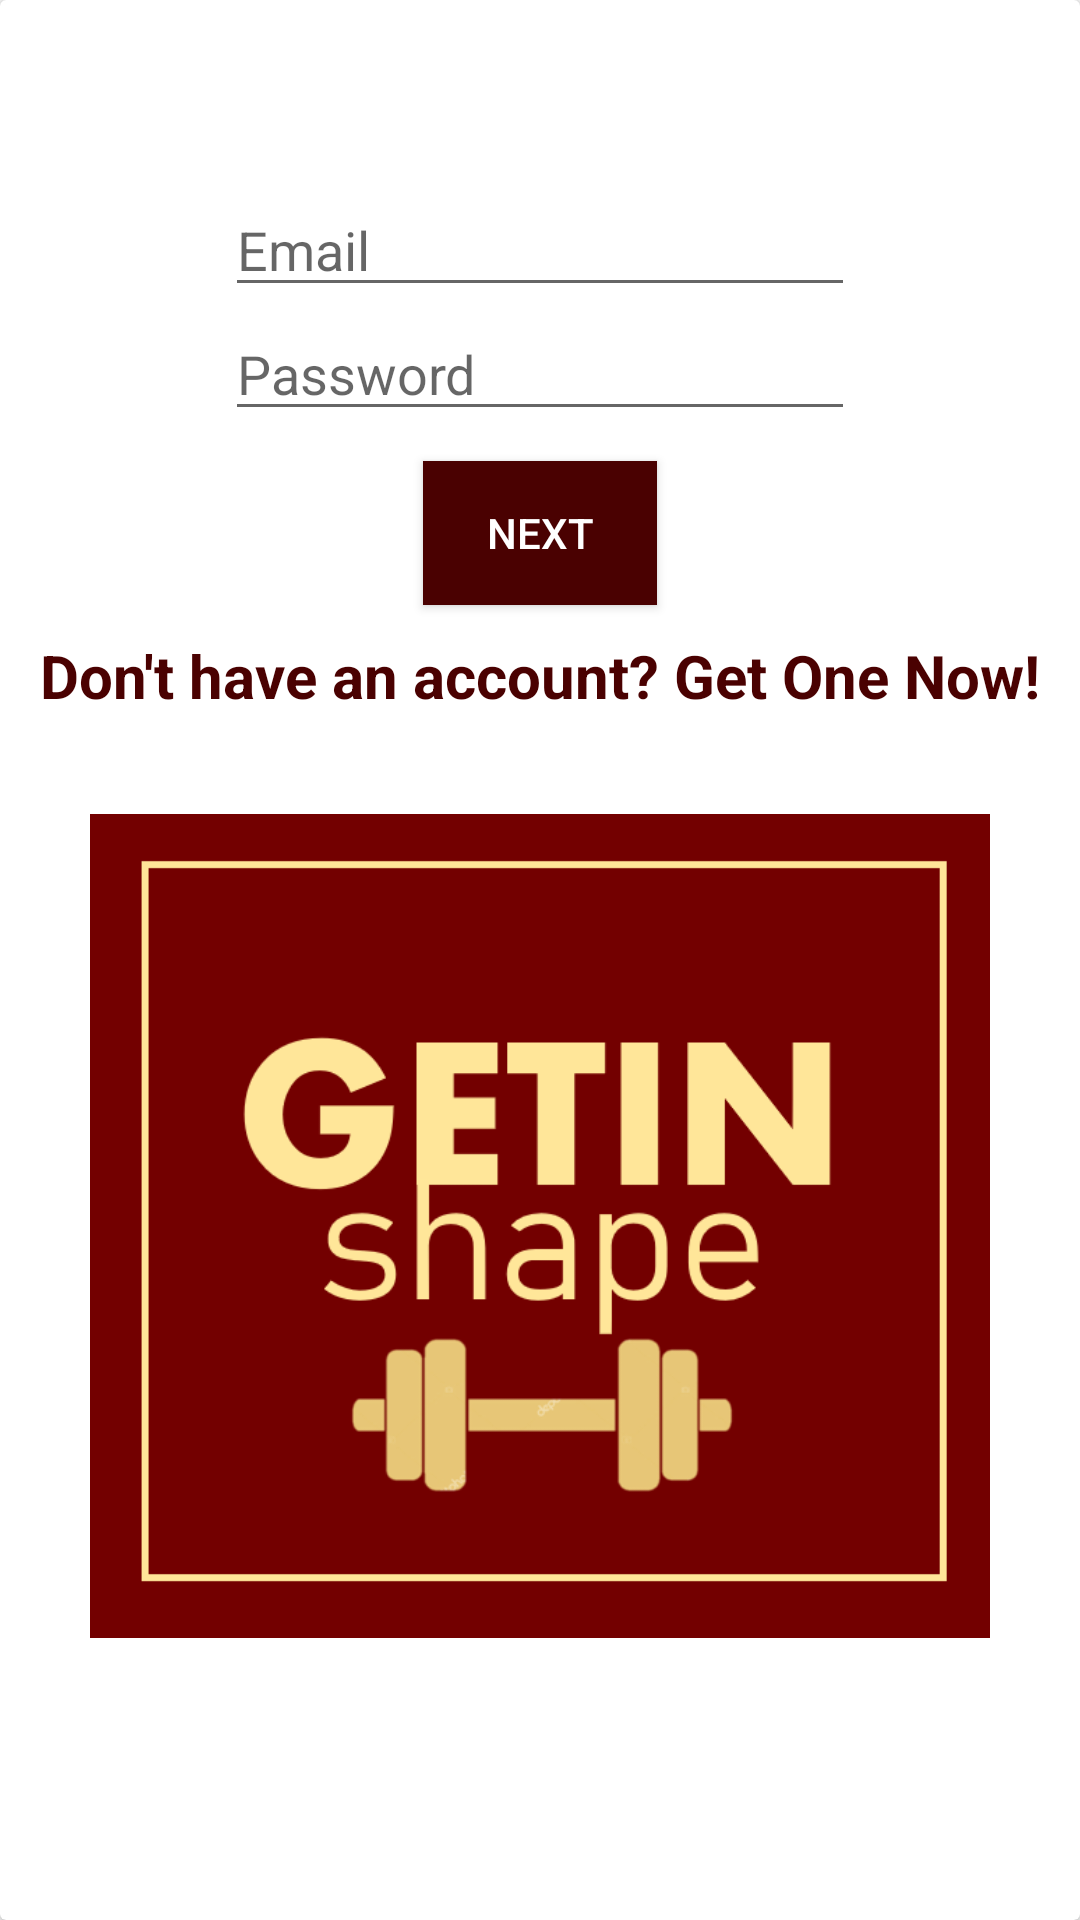

Here is an Android app screen rendered from its layout file. Give the layout XML and the strings, colors and styles it references.
<!-- AndroidManifest.xml: application theme Theme.AppCompat.Light -->
<!-- res/layout/activity_login.xml -->
<?xml version="1.0" encoding="utf-8"?>
<androidx.cardview.widget.CardView xmlns:android="http://schemas.android.com/apk/res/android"
    xmlns:app="http://schemas.android.com/apk/res-auto"
    android:background="@color/design_default_color_on_primary"
    android:layout_width="match_parent"
    android:layout_height="match_parent">

    <LinearLayout
        android:layout_width="match_parent"
        android:layout_height="match_parent"
        android:gravity="center"
        android:orientation="vertical">

        <EditText
            android:id="@+id/etemail"
            android:layout_width="wrap_content"
            android:layout_height="wrap_content"
            android:ems="10"
            android:hint="Email"
            android:inputType="textEmailAddress" />

        <EditText
            android:id="@+id/mypass"
            android:layout_width="wrap_content"
            android:layout_height="wrap_content"
            android:ems="10"
            android:hint="Password"
            android:inputType="textPassword" />

        <Button
            android:id="@+id/btnlogin"
            android:layout_width="78dp"
            android:layout_height="wrap_content"
            android:layout_marginTop="10dp"
            android:text="NEXT"
            android:textColor="@color/white"
            android:background="@color/bordo"
            android:textAllCaps="false" />

        <TextView
            android:id="@+id/createnewac"
            android:layout_width="wrap_content"
            android:layout_height="wrap_content"
            android:layout_gravity="center"
            android:layout_marginTop="10dp"
            android:textColor="@color/bordo"
            android:text="Don't have an account? Get One Now!"
            android:textSize="20sp"
            android:textStyle="bold" />

        <ImageView
            android:id="@+id/imageView2"
            android:layout_margin="20dp"
            android:layout_width="300dp"
            android:layout_height="300dp"
            app:srcCompat="@drawable/logiii" />

    </LinearLayout>

</androidx.cardview.widget.CardView>
<!-- resources referenced by this layout -->
<resources>
  <color name="bordo"> #4a0101</color>
  <color name="white">#FFFFFFFF</color>
  <!-- drawable logiii: png bitmap (drawable-v24, 27091 bytes) -->
</resources>
